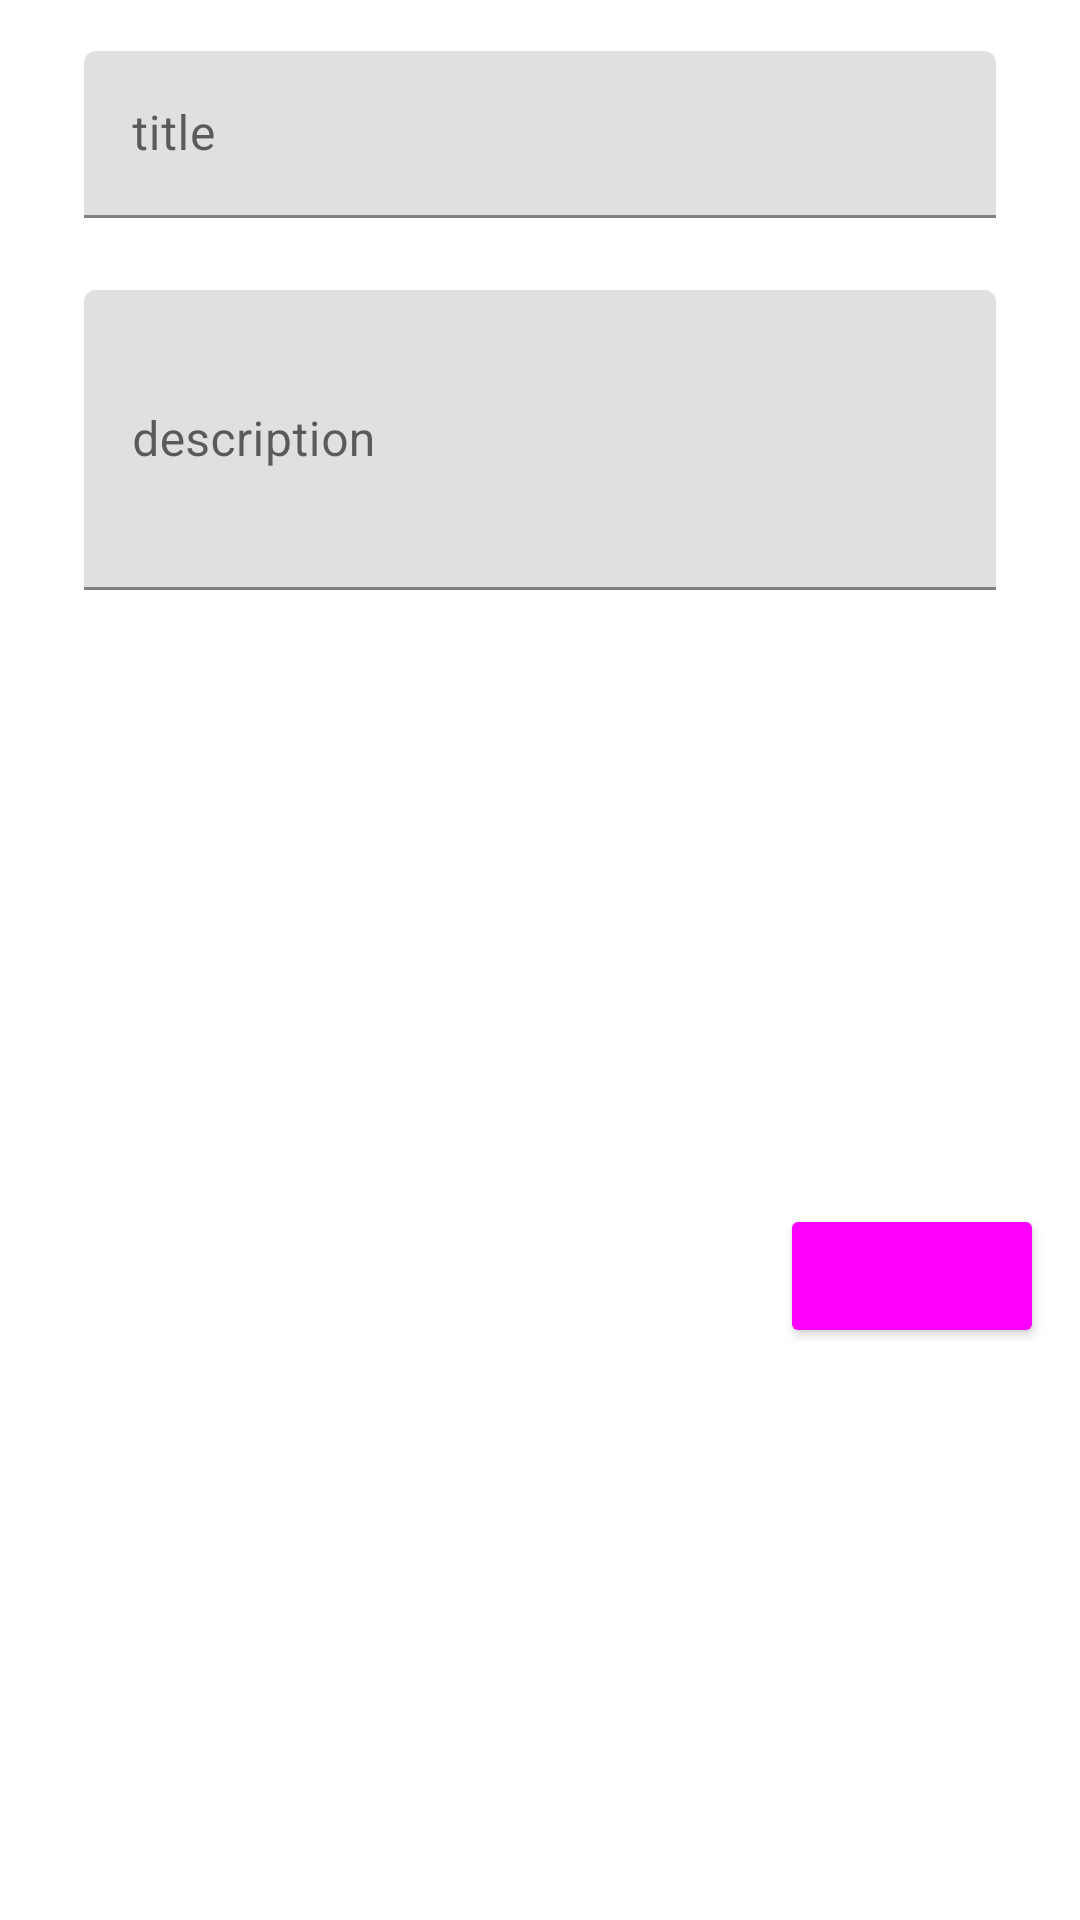

Produce the Android XML layout that renders to this screen, including the resource entries it uses.
<!-- AndroidManifest.xml: application theme Theme.Uniboard -->
<!-- res/layout/fragment_dialog2.xml -->
<?xml version="1.0" encoding="utf-8"?>
<androidx.constraintlayout.widget.ConstraintLayout xmlns:android="http://schemas.android.com/apk/res/android"
    xmlns:app="http://schemas.android.com/apk/res-auto"
    android:layout_width="match_parent"
    android:layout_height="wrap_content"
    android:padding="12dp">


    <com.google.android.material.textfield.TextInputLayout
        android:id="@+id/tvTitle_dialog2"
        style="@style/MaterialAlertDialog.MaterialComponents.Title.Text"
        android:layout_width="match_parent"
        android:layout_height="wrap_content"
        android:layout_marginTop="5dp"
        android:layout_marginEnd="16dp"
        android:layout_marginStart="16dp"
        android:layout_marginBottom="16dp"
        android:hint="title"
        app:layout_constraintEnd_toEndOf="parent"
        app:layout_constraintStart_toStartOf="parent"
        app:layout_constraintTop_toTopOf="parent">

        <com.google.android.material.textfield.TextInputEditText
            android:id="@+id/editTitle"
            android:layout_width="match_parent"
            android:layout_height="wrap_content"
            android:inputType="text" />

    </com.google.android.material.textfield.TextInputLayout>

    <TextView
        android:id="@+id/tvSubTitle2"
        android:layout_width="match_parent"
        android:layout_height="wrap_content"
        android:layout_marginTop="8dp"
        android:text=""
        android:textColor="@android:color/black"
        android:textSize="20sp"
        app:layout_constraintEnd_toEndOf="parent"
        app:layout_constraintHorizontal_bias="0.0"
        app:layout_constraintStart_toStartOf="parent"
        app:layout_constraintTop_toBottomOf="@id/tvTitle_dialog2" />

    <com.google.android.material.textfield.TextInputLayout
        android:id="@+id/tvDescr_dialog2"
        style="@style/MaterialAlertDialog.MaterialComponents.Title.Text"
        android:layout_width="match_parent"
        android:layout_height="110dp"
        android:layout_margin="16dp"
        android:hint="description"
        app:layout_constraintEnd_toEndOf="parent"
        app:layout_constraintStart_toStartOf="parent"
        app:layout_constraintTop_toTopOf="@id/tvSubTitle2">

        <com.google.android.material.textfield.TextInputEditText
            android:id="@+id/editDescr"
            android:layout_width="match_parent"
            android:layout_height="100dp"
            android:inputType="text"/>

    </com.google.android.material.textfield.TextInputLayout>

    <Button
        android:id="@+id/btnPositive"
        android:theme="@style/Widget.Material3.Button.TextButton.Dialog"
        android:layout_width="wrap_content"
        android:layout_height="wrap_content"
        android:layout_marginTop="16dp"
        android:text="Создать"
        app:layout_constraintBottom_toBottomOf="parent"
        app:layout_constraintEnd_toEndOf="parent"
        app:layout_constraintTop_toBottomOf="@+id/tvDescr_dialog2" />

</androidx.constraintlayout.widget.ConstraintLayout>
<!-- resources referenced by this layout -->
<resources>
  <style name="Theme.Uniboard" parent="Theme.MaterialComponents.DayNight.NoActionBar" />
</resources>
